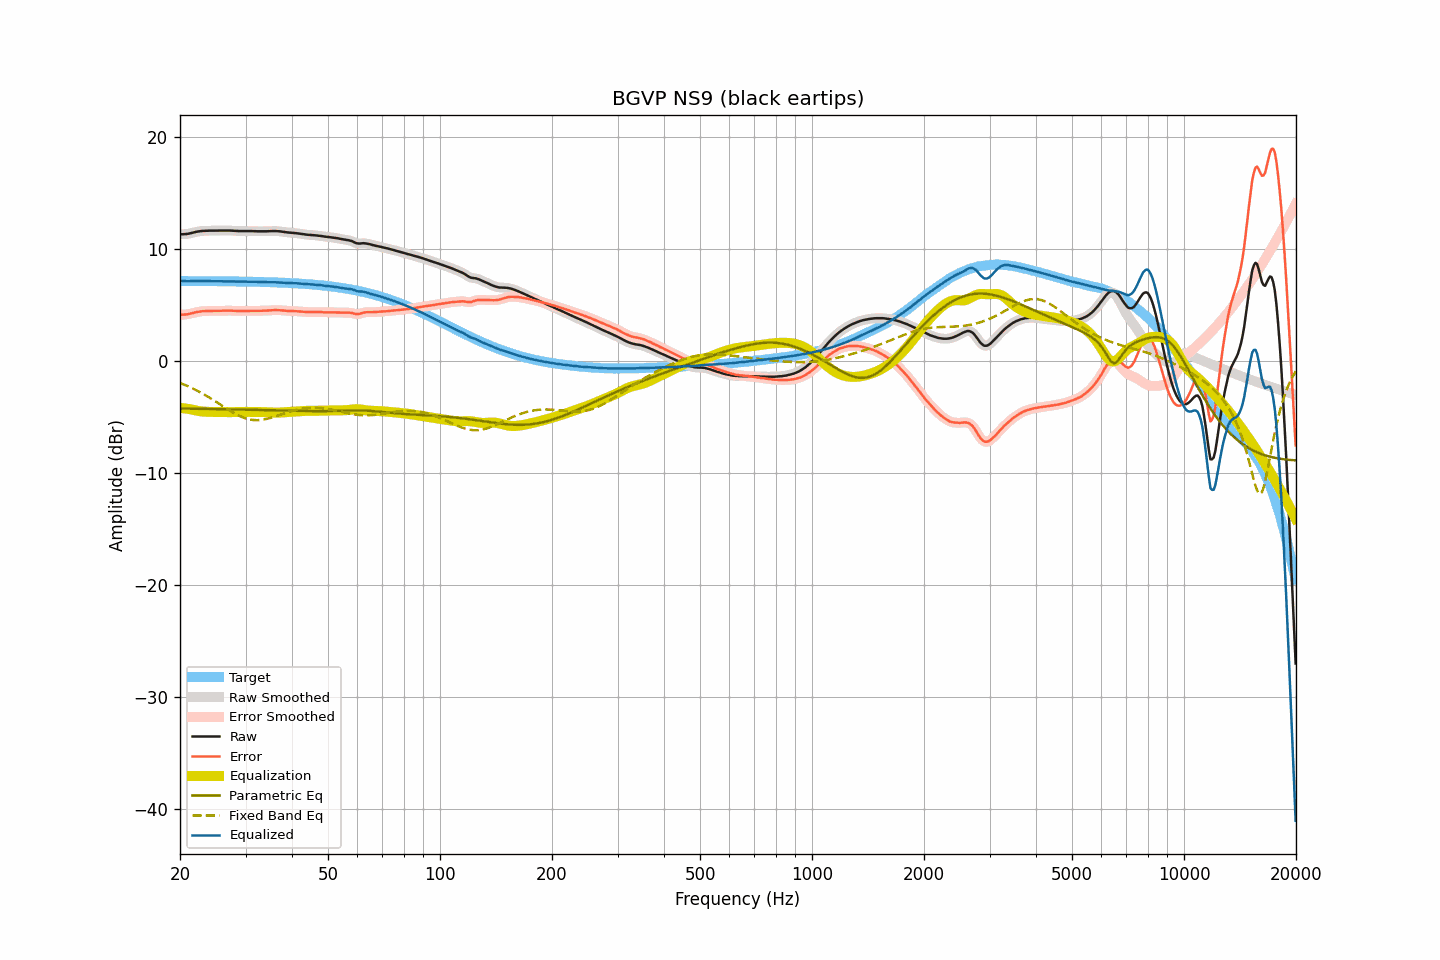

The file beside this chart, header and first rows:
frequency, raw, smoothed, error, error_smoothed, equalization, parametric_eq, fixed_band_eq, equalized_raw, equalized_smoothed, target
20.00, 11.35, 11.35, 4.16, 4.17, -4.15, -4.21, -1.93, 7.20, 7.20, 7.18
20.20, 11.36, 11.35, 4.18, 4.17, -4.16, -4.21, -1.98, 7.19, 7.19, 7.18
20.40, 11.36, 11.36, 4.18, 4.18, -4.18, -4.21, -2.04, 7.18, 7.18, 7.18
20.61, 11.37, 11.37, 4.19, 4.19, -4.20, -4.21, -2.10, 7.17, 7.17, 7.18
20.81, 11.38, 11.38, 4.20, 4.20, -4.22, -4.21, -2.16, 7.16, 7.16, 7.18
21.02, 11.40, 11.40, 4.22, 4.22, -4.24, -4.22, -2.22, 7.16, 7.16, 7.18
21.23, 11.43, 11.42, 4.25, 4.25, -4.26, -4.22, -2.28, 7.17, 7.16, 7.18
21.44, 11.46, 11.46, 4.28, 4.28, -4.29, -4.22, -2.35, 7.17, 7.17, 7.18
21.66, 11.50, 11.50, 4.32, 4.32, -4.32, -4.22, -2.42, 7.18, 7.18, 7.18
21.87, 11.54, 11.53, 4.36, 4.36, -4.35, -4.22, -2.49, 7.18, 7.18, 7.18
22.09, 11.57, 11.57, 4.39, 4.39, -4.39, -4.23, -2.56, 7.18, 7.18, 7.18
22.31, 11.60, 11.60, 4.42, 4.42, -4.42, -4.23, -2.63, 7.18, 7.18, 7.17
22.54, 11.62, 11.62, 4.44, 4.45, -4.44, -4.23, -2.71, 7.18, 7.18, 7.17
22.76, 11.64, 11.64, 4.46, 4.47, -4.46, -4.23, -2.79, 7.18, 7.18, 7.17
22.99, 11.66, 11.65, 4.49, 4.48, -4.48, -4.24, -2.87, 7.18, 7.17, 7.17
23.22, 11.66, 11.66, 4.49, 4.49, -4.49, -4.24, -2.95, 7.17, 7.17, 7.17
23.45, 11.67, 11.67, 4.50, 4.50, -4.50, -4.24, -3.03, 7.17, 7.17, 7.17
23.69, 11.67, 11.67, 4.50, 4.50, -4.50, -4.24, -3.12, 7.16, 7.17, 7.17
23.92, 11.68, 11.67, 4.51, 4.51, -4.51, -4.24, -3.20, 7.17, 7.17, 7.17
24.16, 11.68, 11.68, 4.51, 4.51, -4.51, -4.25, -3.29, 7.17, 7.17, 7.17
24.40, 11.68, 11.68, 4.51, 4.51, -4.51, -4.25, -3.38, 7.16, 7.17, 7.16
24.65, 11.68, 11.68, 4.51, 4.51, -4.51, -4.25, -3.47, 7.16, 7.16, 7.16
24.89, 11.68, 11.68, 4.51, 4.51, -4.52, -4.25, -3.56, 7.16, 7.16, 7.16
25.14, 11.68, 11.68, 4.52, 4.51, -4.52, -4.26, -3.65, 7.16, 7.16, 7.16
25.39, 11.68, 11.68, 4.52, 4.52, -4.52, -4.26, -3.75, 7.16, 7.16, 7.16
25.65, 11.68, 11.68, 4.52, 4.52, -4.52, -4.26, -3.84, 7.15, 7.16, 7.16
25.91, 11.69, 11.68, 4.53, 4.53, -4.53, -4.26, -3.93, 7.16, 7.16, 7.16
26.16, 11.69, 11.69, 4.53, 4.53, -4.53, -4.27, -4.03, 7.16, 7.16, 7.15
26.43, 11.69, 11.69, 4.53, 4.53, -4.53, -4.27, -4.12, 7.15, 7.15, 7.15
26.69, 11.69, 11.69, 4.54, 4.54, -4.53, -4.27, -4.21, 7.15, 7.15, 7.15
26.96, 11.69, 11.69, 4.54, 4.54, -4.53, -4.28, -4.30, 7.15, 7.15, 7.15
27.23, 11.69, 11.68, 4.54, 4.54, -4.53, -4.28, -4.39, 7.15, 7.15, 7.15
27.50, 11.68, 11.68, 4.53, 4.53, -4.53, -4.28, -4.48, 7.15, 7.15, 7.15
27.77, 11.67, 11.67, 4.52, 4.52, -4.52, -4.28, -4.56, 7.14, 7.14, 7.14
28.05, 11.66, 11.66, 4.51, 4.52, -4.52, -4.29, -4.65, 7.14, 7.14, 7.14
28.33, 11.66, 11.65, 4.52, 4.51, -4.51, -4.29, -4.72, 7.14, 7.14, 7.14
28.62, 11.65, 11.65, 4.51, 4.51, -4.51, -4.29, -4.80, 7.14, 7.14, 7.14
28.90, 11.64, 11.64, 4.50, 4.50, -4.51, -4.30, -4.87, 7.13, 7.13, 7.14
29.19, 11.64, 11.64, 4.50, 4.50, -4.51, -4.30, -4.93, 7.13, 7.13, 7.13
29.48, 11.64, 11.64, 4.51, 4.50, -4.51, -4.30, -4.99, 7.13, 7.13, 7.13
29.78, 11.64, 11.64, 4.51, 4.51, -4.51, -4.31, -5.05, 7.13, 7.13, 7.13
30.08, 11.64, 11.64, 4.51, 4.51, -4.51, -4.31, -5.09, 7.13, 7.13, 7.13
30.38, 11.64, 11.64, 4.51, 4.51, -4.51, -4.31, -5.14, 7.12, 7.12, 7.12
30.68, 11.64, 11.64, 4.52, 4.52, -4.51, -4.32, -5.17, 7.12, 7.12, 7.12
30.99, 11.64, 11.64, 4.52, 4.52, -4.52, -4.32, -5.20, 7.12, 7.12, 7.12
31.30, 11.64, 11.63, 4.52, 4.52, -4.52, -4.32, -5.22, 7.12, 7.12, 7.11
31.61, 11.63, 11.63, 4.52, 4.52, -4.52, -4.33, -5.24, 7.11, 7.11, 7.11
31.93, 11.63, 11.62, 4.52, 4.52, -4.52, -4.33, -5.24, 7.11, 7.11, 7.11
32.24, 11.62, 11.62, 4.51, 4.51, -4.52, -4.33, -5.25, 7.10, 7.10, 7.10
32.57, 11.62, 11.62, 4.52, 4.52, -4.52, -4.34, -5.24, 7.10, 7.10, 7.10
32.89, 11.62, 11.62, 4.52, 4.52, -4.52, -4.34, -5.23, 7.10, 7.10, 7.10
33.22, 11.62, 11.62, 4.52, 4.52, -4.52, -4.34, -5.21, 7.09, 7.09, 7.09
33.55, 11.62, 11.62, 4.53, 4.53, -4.53, -4.35, -5.19, 7.09, 7.09, 7.09
33.89, 11.62, 11.62, 4.53, 4.53, -4.53, -4.35, -5.16, 7.08, 7.08, 7.09
34.23, 11.62, 11.62, 4.54, 4.54, -4.54, -4.35, -5.13, 7.08, 7.08, 7.08
34.57, 11.63, 11.62, 4.55, 4.55, -4.55, -4.36, -5.09, 7.08, 7.07, 7.08
34.92, 11.63, 11.63, 4.55, 4.56, -4.56, -4.36, -5.06, 7.07, 7.07, 7.07
35.27, 11.64, 11.64, 4.57, 4.57, -4.57, -4.36, -5.01, 7.07, 7.07, 7.07
35.62, 11.64, 11.64, 4.57, 4.58, -4.57, -4.37, -4.97, 7.06, 7.07, 7.06
35.97, 11.65, 11.64, 4.59, 4.58, -4.58, -4.37, -4.92, 7.07, 7.06, 7.06
... 635 more rows
